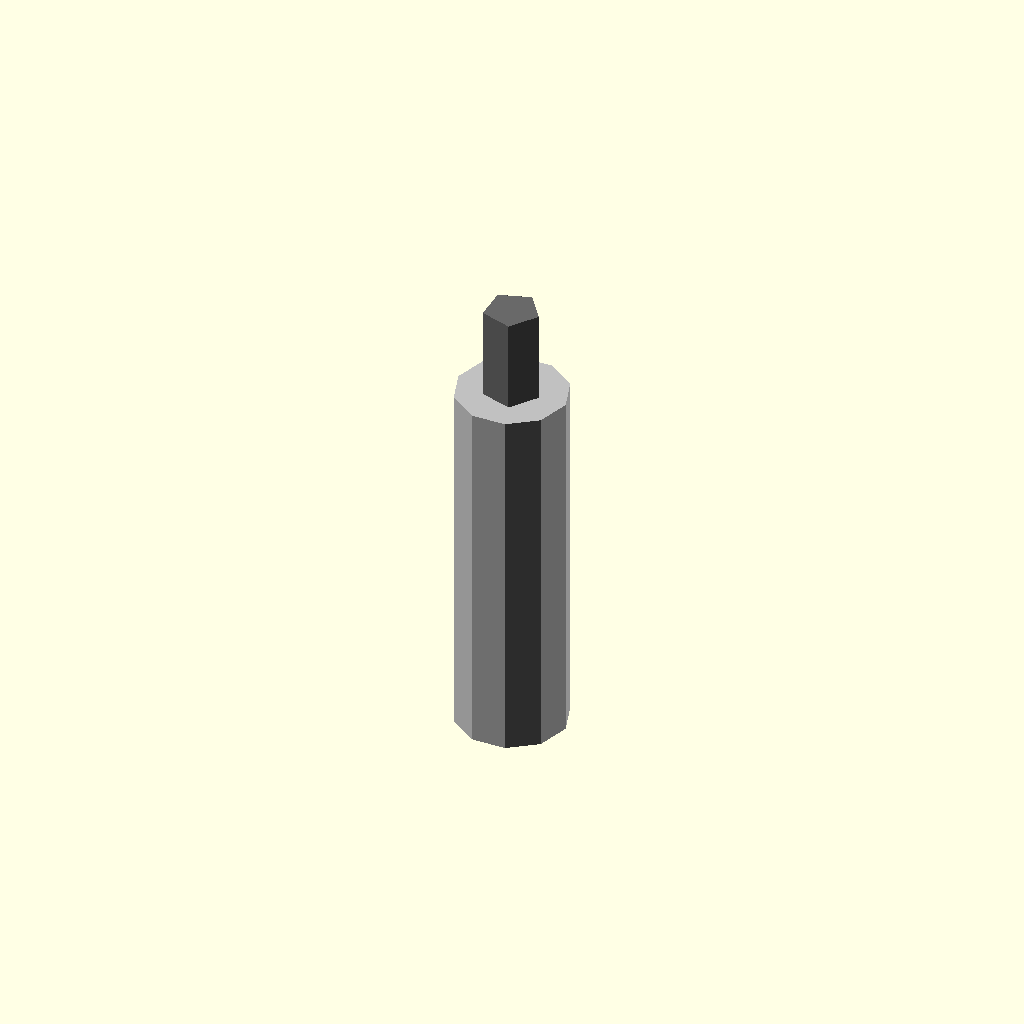
Cell 1 — every parameter at its default value.
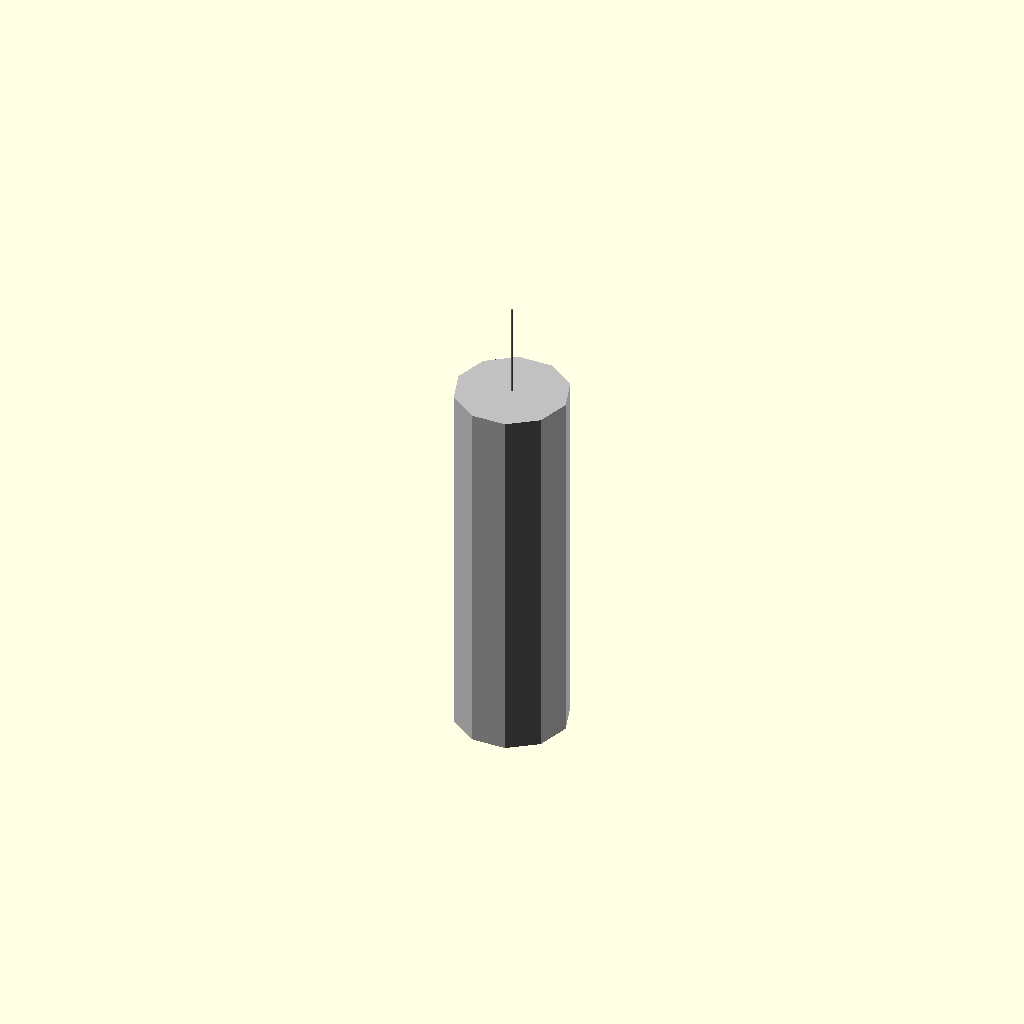
Cell 2: the same model with thread_diameter_mm = 0.1.
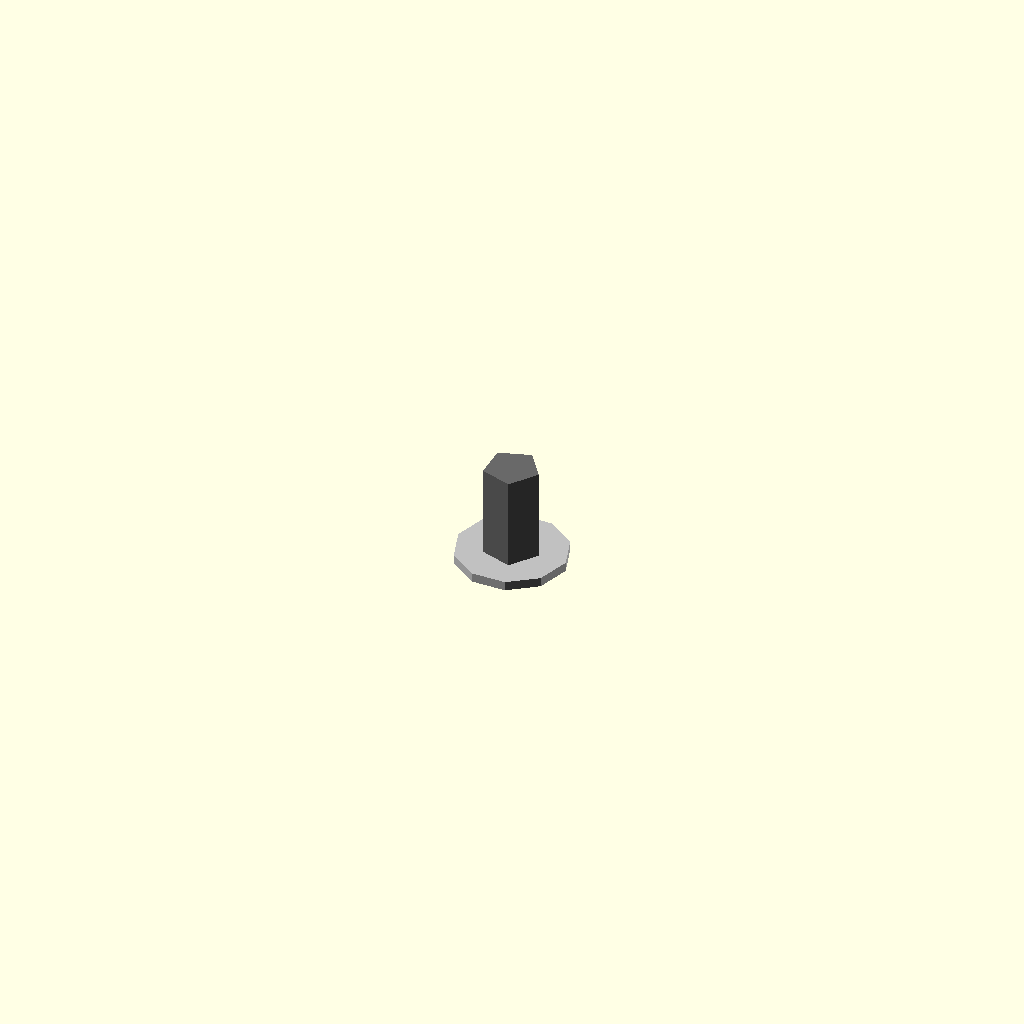
Cell 3: the same model with length_mm = 0.5.
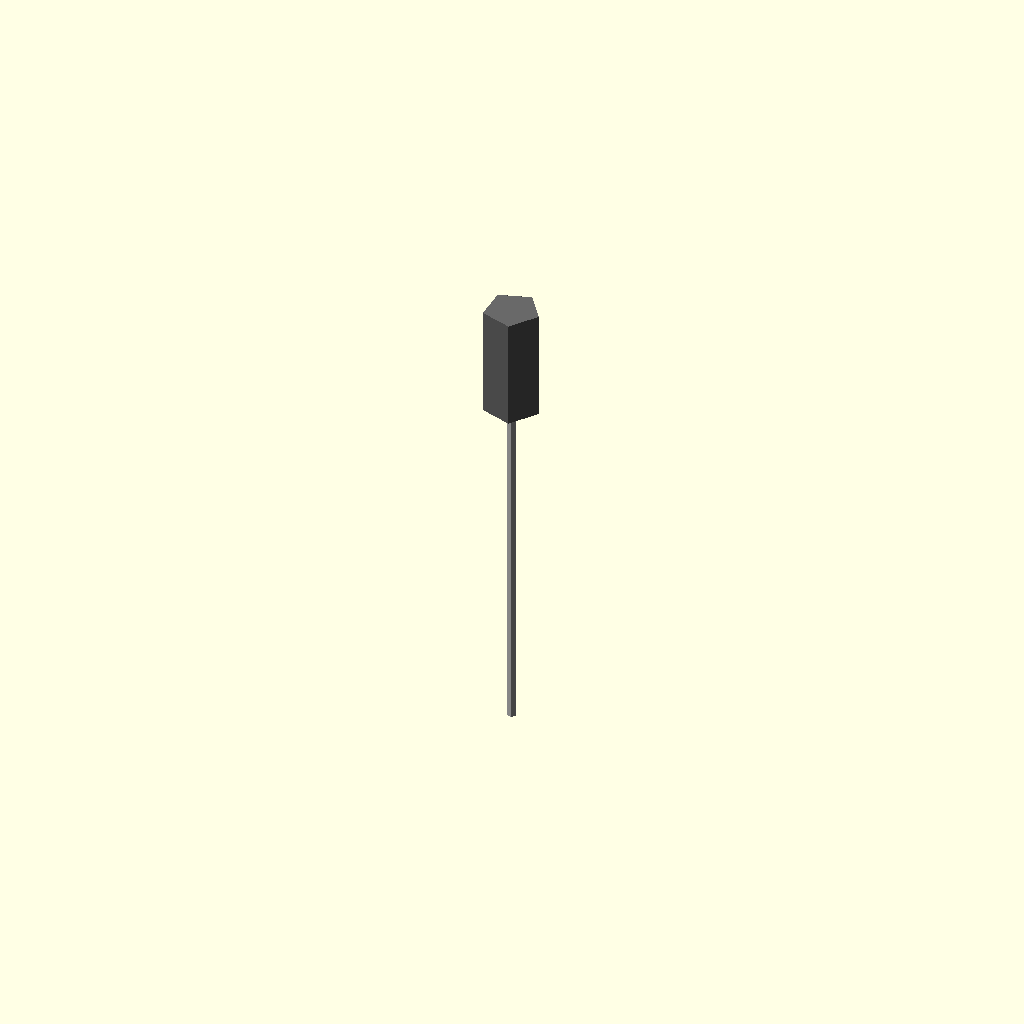
Cell 4: the same model with outer_diameter_mm = 0.5.
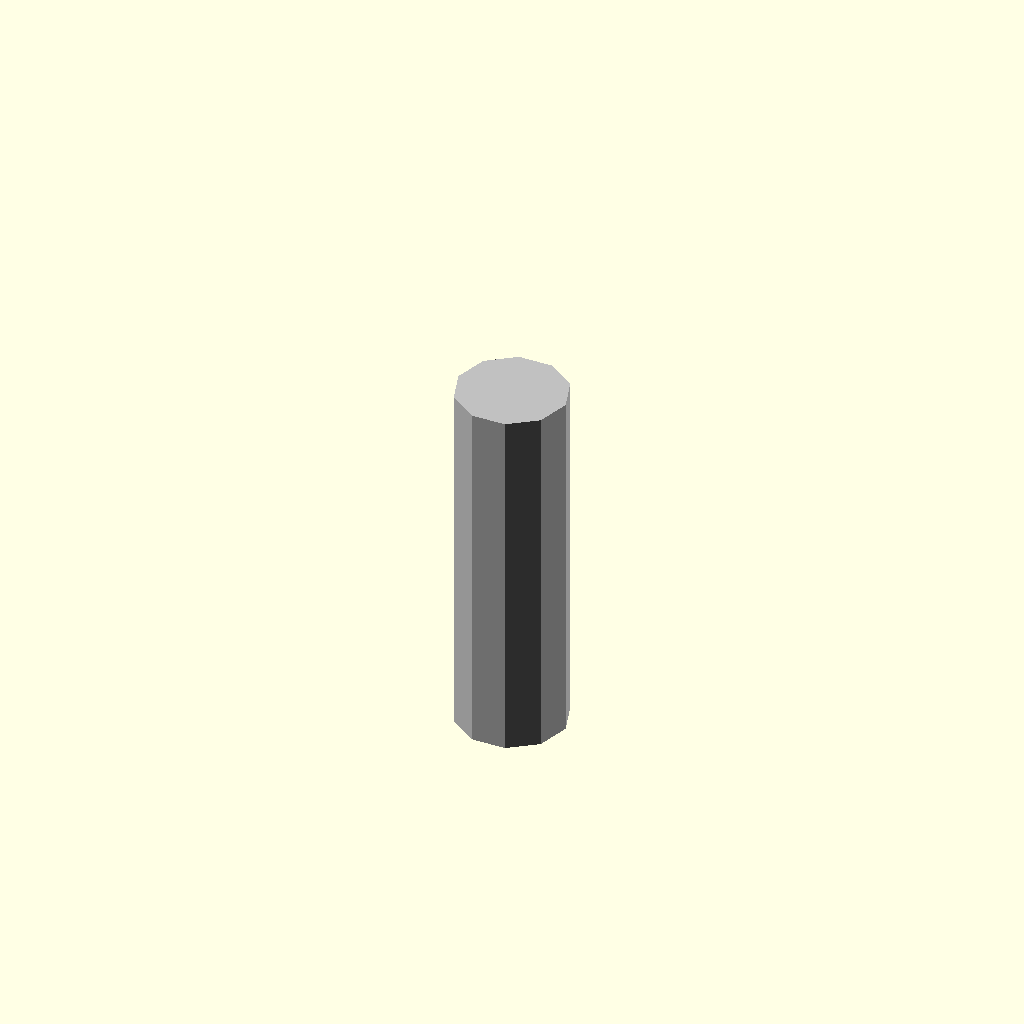
Cell 5: threaded_length_top_mm = 0 (everything else at default).
All cells are drawn from one camera (rotation 55°, 0°, 25°, orthographic, colour scheme Cornfield), so only the parameter changes between them.
Source of the model, results/nopscadlib/ablations/no_recovery/scad/pillar__M3x20_hex_pillar.scad:
// Parameters
thread_diameter_mm = 3.0; //[1.5:6.0:0.1]
length_mm = 20.0; //[10.0:40.0:0.5]
outer_diameter_mm = 6.0; //[3.5:12.0:0.5]
threaded_length_top_mm = 6.0; //[0.0:20.0:0.5]
threaded_length_bottom_mm = 0.0; //[0.0:20.0:0.5]
overlap_mm = 1.0; //[0.5:2.0:0.1]

// Standoff - complete geometry
module standoff() {
  color("Silver") {
    // Main body
    cylinder(h=length_mm, r=outer_diameter_mm/2, center=true);
  }
}

// Pillar - complete geometry
module pillar() {
  color("DimGray") {
    // Top threaded section
    translate([0, 0, length_mm/2 + threaded_length_top_mm/2 - overlap_mm])
      cylinder(h=threaded_length_top_mm, r=thread_diameter_mm/2, center=true);
    
    // Bottom threaded section
    translate([0, 0, -(length_mm/2 + threaded_length_bottom_mm/2 - overlap_mm)])
      cylinder(h=threaded_length_bottom_mm, r=thread_diameter_mm/2, center=true);
  }
}

// Assembly
module assembly() {
  union() {
    standoff();
    pillar();
  }
}

assembly();
Customizer parameters (derived from the source; name, type, default, range or options):
thread_diameter_mm: number, default 3, range 0.1 to 1.5, step 6
length_mm: number, default 20, range 0.5 to 10, step 40
outer_diameter_mm: number, default 6, range 0.5 to 3.5, step 12
threaded_length_top_mm: number, default 6, range 0 to 0.5, step 20
threaded_length_bottom_mm: number, default 0, range 0 to 0.5, step 20
overlap_mm: number, default 1, range 0.1 to 0.5, step 2
